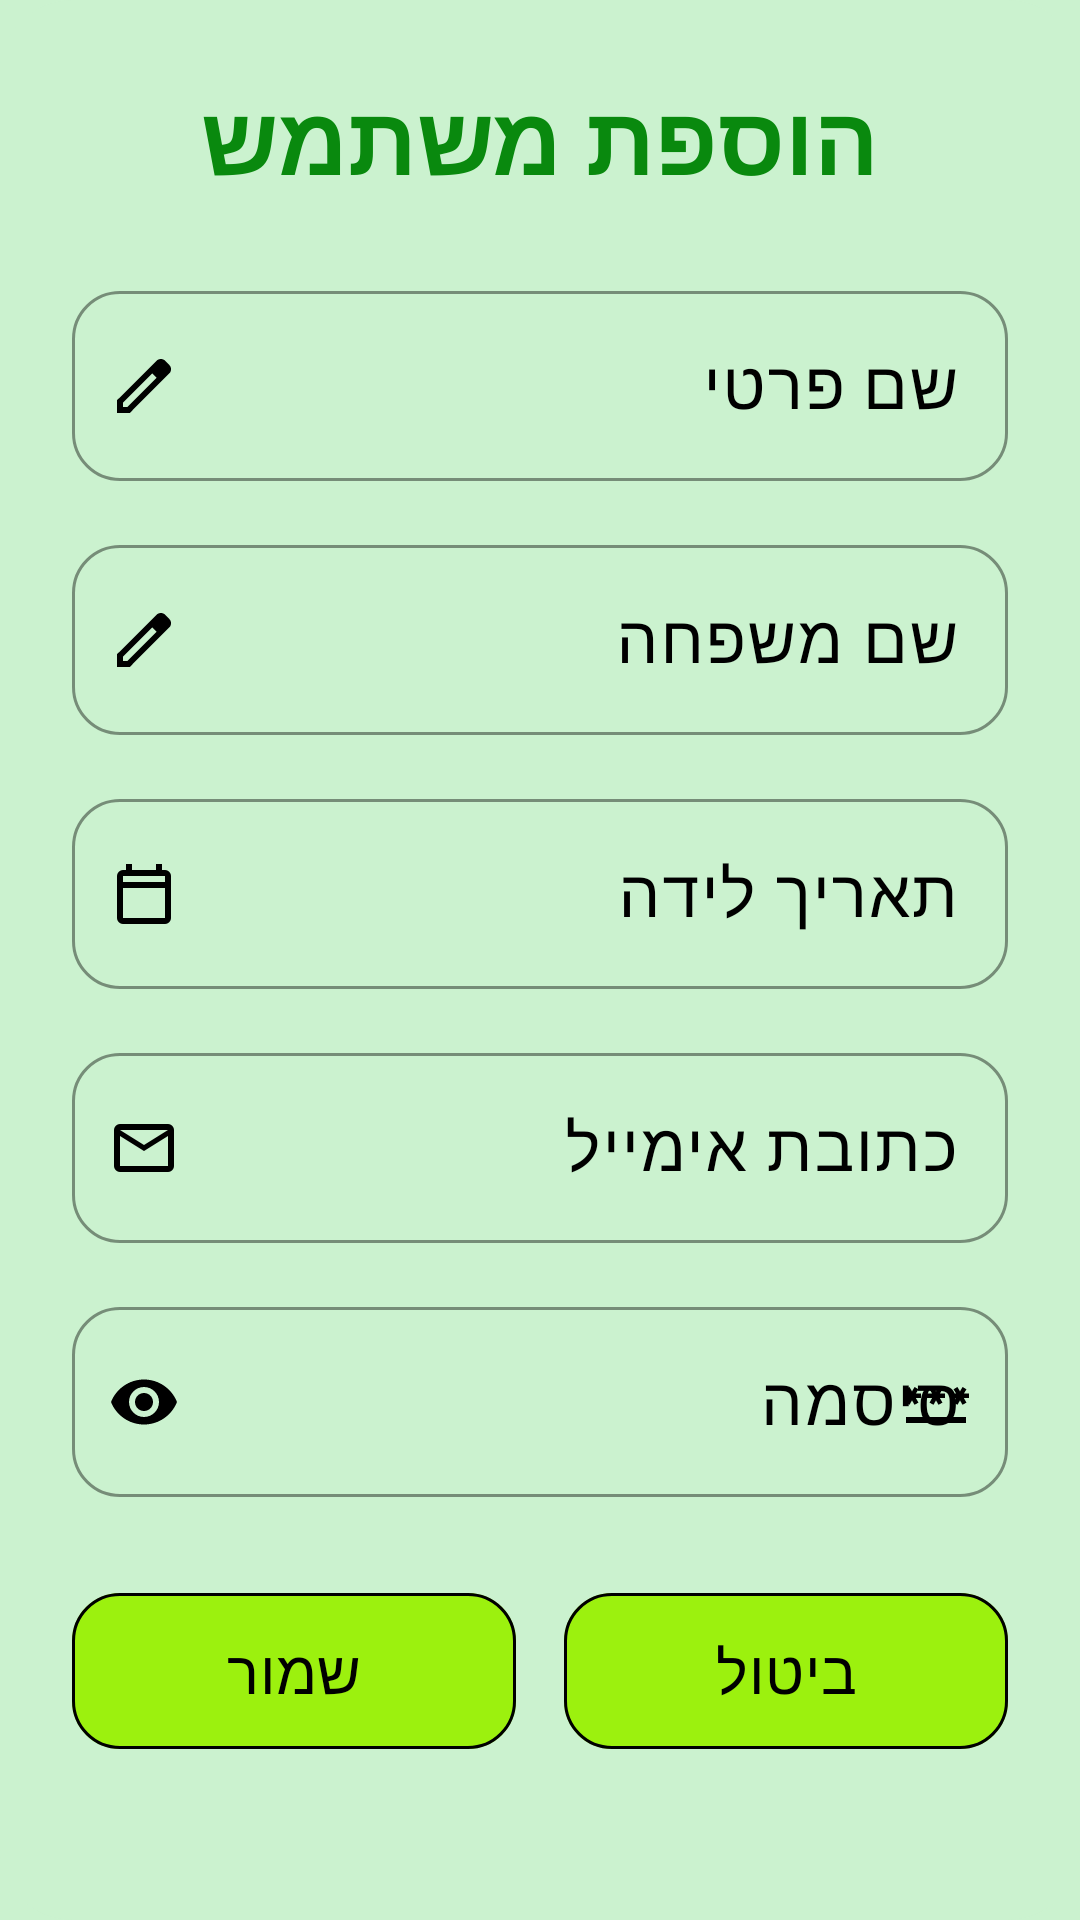

Layout XML and referenced resources for this Android screen:
<!-- AndroidManifest.xml: application theme Theme.SagivProject -->
<!-- res/layout/dialog_user.xml -->
<?xml version="1.0" encoding="utf-8"?>
<androidx.core.widget.NestedScrollView xmlns:android="http://schemas.android.com/apk/res/android"
    xmlns:app="http://schemas.android.com/apk/res-auto"
    android:layout_width="match_parent"
    android:layout_height="wrap_content"
    android:background="@drawable/bg_dialog_floating"
    android:layoutDirection="rtl">

    <LinearLayout
        android:layout_width="match_parent"
        android:layout_height="wrap_content"
        android:gravity="center_horizontal"
        android:orientation="vertical"
        android:padding="24dp">

        <TextView
            android:id="@+id/txtUserDialogTitle"
            android:layout_width="match_parent"
            android:layout_height="wrap_content"
            android:layout_marginBottom="24dp"
            android:fontFamily="@font/headline_hebrew"
            android:gravity="center"
            android:text="@string/add_user"
            android:textColor="@color/headline"
            android:textSize="32sp"
            android:textStyle="bold" />

        <com.google.android.material.textfield.TextInputLayout
            android:layout_width="match_parent"
            android:layout_height="wrap_content"
            android:layout_marginBottom="16dp"
            android:fontFamily="@font/text_hebrew"
            app:boxBackgroundMode="outline"
            app:boxCornerRadiusBottomEnd="16dp"
            app:boxCornerRadiusBottomStart="16dp"
            app:boxCornerRadiusTopEnd="16dp"
            app:boxCornerRadiusTopStart="16dp"
            app:boxStrokeWidth="1dp"
            app:endIconDrawable="@drawable/ic_edit"
            app:endIconMode="custom">

            <com.google.android.material.textfield.TextInputEditText
                android:id="@+id/inputUserFirstName"
                android:layout_width="match_parent"
                android:layout_height="wrap_content"
                android:fontFamily="@font/text_hebrew"
                android:hint="@string/first_name"
                android:inputType="textPersonName"
                android:textSize="22sp" />
        </com.google.android.material.textfield.TextInputLayout>

        <com.google.android.material.textfield.TextInputLayout
            android:layout_width="match_parent"
            android:layout_height="wrap_content"
            android:layout_marginBottom="16dp"
            android:fontFamily="@font/text_hebrew"
            app:boxBackgroundMode="outline"
            app:boxCornerRadiusBottomEnd="16dp"
            app:boxCornerRadiusBottomStart="16dp"
            app:boxCornerRadiusTopEnd="16dp"
            app:boxCornerRadiusTopStart="16dp"
            app:boxStrokeWidth="1dp"
            app:endIconDrawable="@drawable/ic_edit"
            app:endIconMode="custom">

            <com.google.android.material.textfield.TextInputEditText
                android:id="@+id/inputUserLastName"
                android:layout_width="match_parent"
                android:layout_height="wrap_content"
                android:fontFamily="@font/text_hebrew"
                android:hint="@string/last_name"
                android:inputType="textPersonName"
                android:textSize="22sp" />
        </com.google.android.material.textfield.TextInputLayout>

        <com.google.android.material.textfield.TextInputLayout
            android:layout_width="match_parent"
            android:layout_height="wrap_content"
            android:layout_marginBottom="16dp"
            android:fontFamily="@font/text_hebrew"
            app:boxBackgroundMode="outline"
            app:boxCornerRadiusBottomEnd="16dp"
            app:boxCornerRadiusBottomStart="16dp"
            app:boxCornerRadiusTopEnd="16dp"
            app:boxCornerRadiusTopStart="16dp"
            app:boxStrokeWidth="1dp"
            app:endIconDrawable="@drawable/ic_calendar"
            app:endIconMode="custom">

            <com.google.android.material.textfield.TextInputEditText
                android:id="@+id/inputUserBirthDate"
                android:layout_width="match_parent"
                android:layout_height="wrap_content"
                android:clickable="true"
                android:focusable="false"
                android:fontFamily="@font/text_hebrew"
                android:hint="@string/birth_date"
                android:textSize="22sp" />
        </com.google.android.material.textfield.TextInputLayout>

        <com.google.android.material.textfield.TextInputLayout
            android:layout_width="match_parent"
            android:layout_height="wrap_content"
            android:layout_marginBottom="16dp"
            android:fontFamily="@font/text_hebrew"
            app:boxBackgroundMode="outline"
            app:boxCornerRadiusBottomEnd="16dp"
            app:boxCornerRadiusBottomStart="16dp"
            app:boxCornerRadiusTopEnd="16dp"
            app:boxCornerRadiusTopStart="16dp"
            app:boxStrokeWidth="1dp"
            app:endIconDrawable="@drawable/ic_email"
            app:endIconMode="custom">

            <com.google.android.material.textfield.TextInputEditText
                android:id="@+id/inputUserEmail"
                android:layout_width="match_parent"
                android:layout_height="wrap_content"
                android:fontFamily="@font/text_hebrew"
                android:hint="@string/mail_address"
                android:inputType="textEmailAddress"
                android:textDirection="ltr"
                android:textSize="22sp" />
        </com.google.android.material.textfield.TextInputLayout>

        <com.google.android.material.textfield.TextInputLayout
            android:layout_width="match_parent"
            android:layout_height="wrap_content"
            android:layout_marginBottom="28dp"
            android:fontFamily="@font/text_hebrew"
            app:boxBackgroundMode="outline"
            app:boxCornerRadiusBottomEnd="16dp"
            app:boxCornerRadiusBottomStart="16dp"
            app:boxCornerRadiusTopEnd="16dp"
            app:boxCornerRadiusTopStart="16dp"
            app:boxStrokeWidth="1dp"
            app:endIconMode="password_toggle"
            app:startIconDrawable="@drawable/ic_password">

            <com.google.android.material.textfield.TextInputEditText
                android:id="@+id/inputUserPassword"
                android:layout_width="match_parent"
                android:layout_height="wrap_content"
                android:fontFamily="@font/text_hebrew"
                android:hint="@string/password"
                android:inputType="textPassword"
                android:textDirection="ltr"
                android:textSize="22sp" />
        </com.google.android.material.textfield.TextInputLayout>

        <LinearLayout
            android:layout_width="match_parent"
            android:layout_height="wrap_content"
            android:gravity="center"
            android:orientation="horizontal">

            <com.google.android.material.button.MaterialButton
                android:id="@+id/btnUserCancel"
                android:layout_width="0dp"
                android:layout_height="60dp"
                android:layout_marginEnd="8dp"
                android:layout_weight="1"
                android:fontFamily="@font/text_hebrew"
                android:text="@string/cancel"
                android:textAllCaps="false"
                android:textSize="20sp"
                app:cornerRadius="16dp"
                app:strokeColor="?attr/colorOutline"
                app:strokeWidth="1dp" />

            <com.google.android.material.button.MaterialButton
                android:id="@+id/btnUserSave"
                android:layout_width="0dp"
                android:layout_height="60dp"
                android:layout_marginStart="8dp"
                android:layout_weight="1"
                android:fontFamily="@font/text_hebrew"
                android:text="@string/save"
                android:textAllCaps="false"
                android:textSize="20sp"
                app:cornerRadius="16dp"
                app:strokeWidth="1dp" />
        </LinearLayout>
    </LinearLayout>
</androidx.core.widget.NestedScrollView>
<!-- resources referenced by this layout -->
<resources>
  <color name="headline">#09890E</color>
  <!-- drawable bg_dialog_floating (drawable) -->
  <?xml version="1.0" encoding="utf-8"?>
  <shape xmlns:android="http://schemas.android.com/apk/res/android">
      <solid android:color="?attr/colorSurface" />
      <corners android:radius="24dp" />
  </shape>
  <!-- drawable ic_calendar (drawable) -->
  <vector xmlns:android="http://schemas.android.com/apk/res/android"
      android:width="24dp"
      android:height="24dp"
      android:viewportWidth="960"
      android:viewportHeight="960">
      <path
          android:fillColor="@color/buttons_text_color"
          android:pathData="M200,880q-33,0 -56.5,-23.5T120,800v-560q0,-33 23.5,-56.5T200,160h40v-80h80v80h320v-80h80v80h40q33,0 56.5,23.5T840,240v560q0,33 -23.5,56.5T760,880L200,880ZM200,800h560v-400L200,400v400ZM200,320h560v-80L200,240v80ZM200,320v-80,80Z" />
  </vector>
  <!-- drawable ic_edit (drawable) -->
  <vector xmlns:android="http://schemas.android.com/apk/res/android"
      android:width="24dp"
      android:height="24dp"
      android:viewportWidth="960"
      android:viewportHeight="960">
      <path
          android:fillColor="@color/buttons_text_color"
          android:pathData="M200,760h57l391,-391 -57,-57 -391,391v57ZM120,840v-170l528,-527q12,-11 26.5,-17t30.5,-6q16,0 31,6t26,18l55,56q12,11 17.5,26t5.5,30q0,16 -5.5,30.5T817,313L290,840L120,840ZM760,256 L704,200 760,256ZM619,341 L591,312 648,369 619,341Z" />
  </vector>
  <!-- drawable ic_email (drawable) -->
  <vector xmlns:android="http://schemas.android.com/apk/res/android"
      android:width="24dp"
      android:height="24dp"
      android:viewportWidth="960"
      android:viewportHeight="960">
      <path
          android:fillColor="@color/buttons_text_color"
          android:pathData="M160,800q-33,0 -56.5,-23.5T80,720v-480q0,-33 23.5,-56.5T160,160h640q33,0 56.5,23.5T880,240v480q0,33 -23.5,56.5T800,800L160,800ZM480,520L160,320v400h640v-400L480,520ZM480,440 L800,240L160,240l320,200ZM160,320v-80,480 -400Z" />
  </vector>
  <string name="add_user">הוספת משתמש</string>
  <string name="birth_date">תאריך לידה</string>
  <string name="cancel">ביטול</string>
  <string name="first_name">שם פרטי</string>
  <string name="last_name">שם משפחה</string>
  <string name="mail_address">כתובת אימייל</string>
  <string name="password">סיסמה</string>
  <string name="save">שמור</string>
  <style name="Theme.SagivProject" parent="Theme.SagivProject.Light" />
  <color name="buttons_text_color">#FF000000</color>
  <style name="AppPopupMenuStyle" parent="Widget.AppCompat.PopupMenu">
          <item name="android:popupBackground">@color/popup_background_color</item>
          <item name="android:textAppearance">@style/PopupMenuTextAppearance</item>
      </style>
  <color name="background_color">#cbf2cf</color>
  <color name="background_color_nav">#9cf10e</color>
  <color name="nav_text_color">#FF000000</color>
  <color name="text_color">#FF000000</color>
  <color name="background_color_buttons">#9cf10e</color>
  <style name="AppTextInputLayoutStyle" parent="Widget.Material3.TextInputLayout.OutlinedBox">
          <item name="boxStrokeColor">@color/text_color</item>
          <item name="boxStrokeWidthFocused">1dp</item>
          <item name="hintTextColor">@color/text_color</item>
      </style>
  <style name="AppTextInputEditTextStyle" parent="Widget.Material3.TextInputEditText.OutlinedBox">
          <item name="android:textColor">@color/text_color</item>
          <item name="android:fontFamily">@font/text_hebrew</item>
      </style>
  <color name="error">#8C1A00</color>
  <color name="popup_background_color">#9cf10e</color>
  <style name="PopupMenuTextAppearance" parent="@android:style/TextAppearance">
          <item name="android:textColor">@color/text_color</item>
      </style>
</resources>
